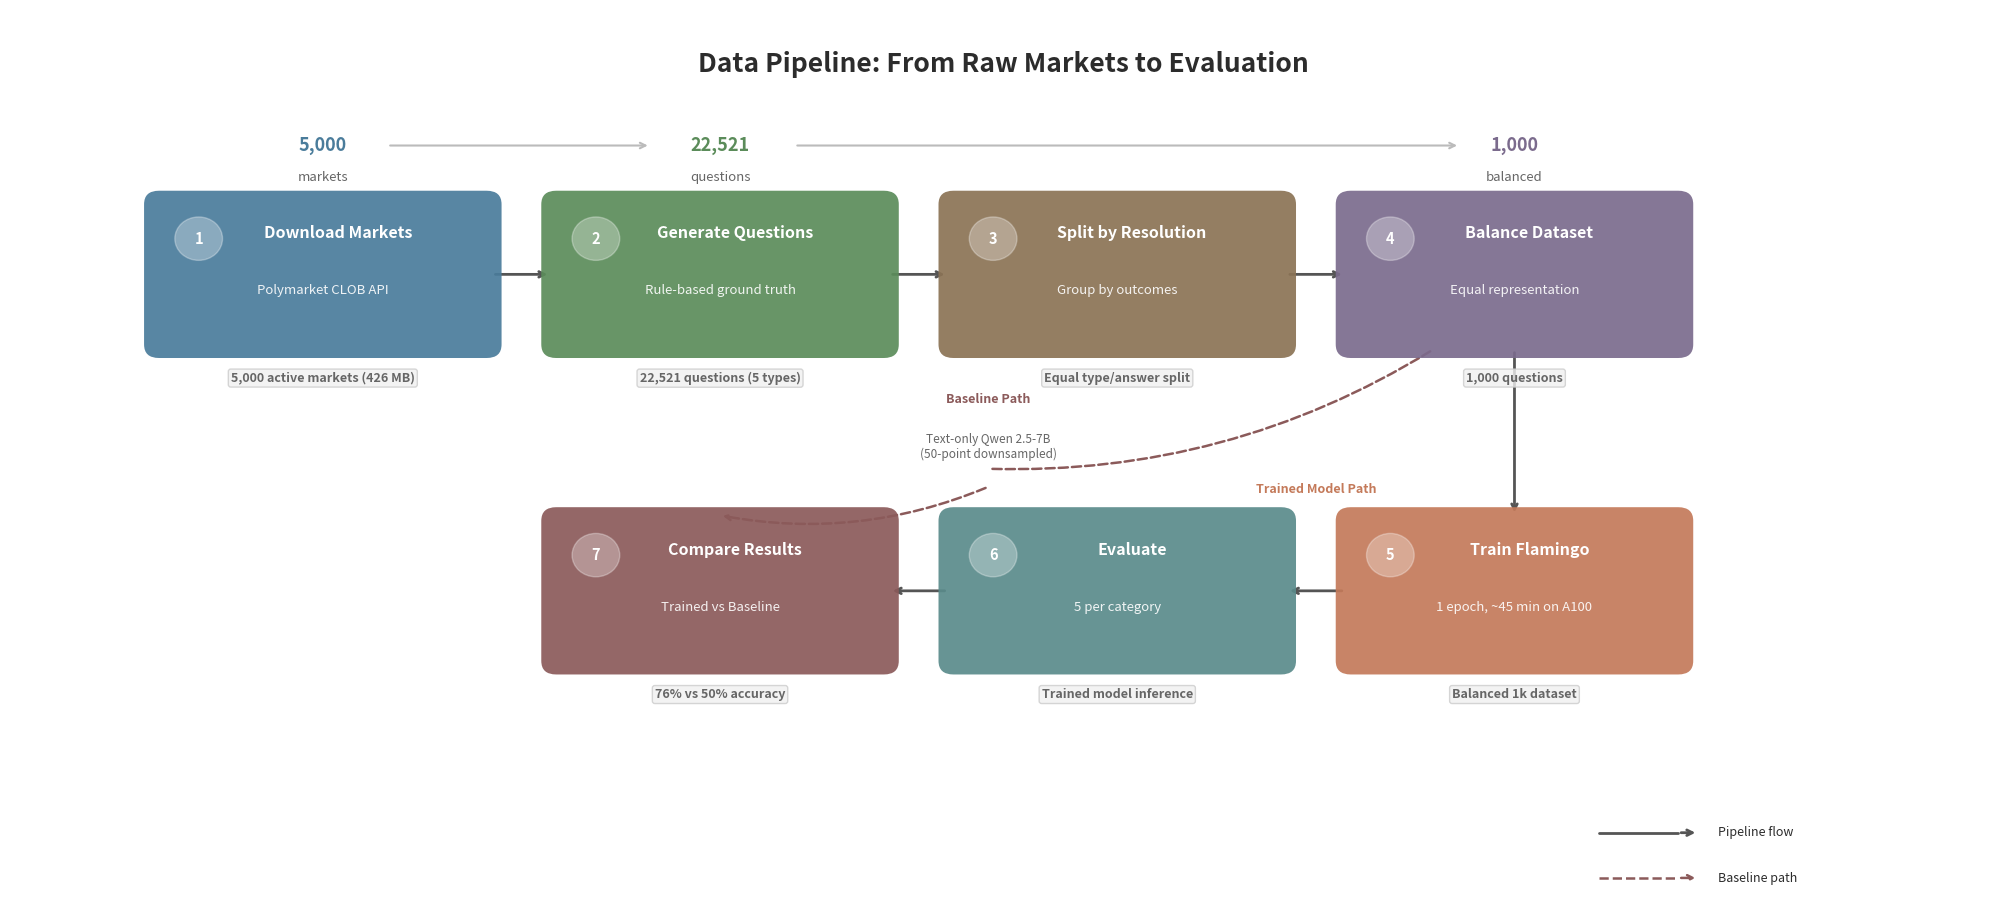

Generate this figure with matplotlib: (Note: this script raises an exception after producing the figure.)
"""
fig_002: Data Pipeline: From Raw Markets to Evaluation
Horizontal flow diagram showing the 7-step data pipeline.
"""

import matplotlib.pyplot as plt
import matplotlib.patches as mpatches
from matplotlib.patches import FancyBboxPatch
import numpy as np

# --- Color palette (muted professional) ---
COLORS = {
    'bg': '#FFFFFF',
    'step1': '#4A7C9B',   # Steel blue - data acquisition
    'step2': '#5B8C5A',   # Sage green - generation
    'step3': '#8B7355',   # Warm brown - splitting
    'step4': '#7B6B8D',   # Muted purple - balancing
    'step5': '#C47A5A',   # Terracotta - training
    'step6': '#5A8B8B',   # Teal - evaluation
    'step7': '#8B5A5A',   # Dusty rose - comparison
    'arrow': '#555555',
    'text_dark': '#2C2C2C',
    'text_light': '#FFFFFF',
    'annotation': '#666666',
    'branch_trained': '#C47A5A',
    'branch_baseline': '#8B5A5A',
}

fig, ax = plt.subplots(figsize=(20, 9), facecolor=COLORS['bg'])
ax.set_facecolor(COLORS['bg'])
ax.set_xlim(-0.5, 19.5)
ax.set_ylim(-1.8, 8.0)
ax.axis('off')

# --- Title ---
ax.text(9.5, 7.4, 'Data Pipeline: From Raw Markets to Evaluation',
        fontsize=19, fontweight='bold', ha='center', va='center',
        color=COLORS['text_dark'], fontfamily='sans-serif')

# --- Helper: draw a rounded box ---
def draw_step_box(ax, x, y, w, h, color, step_num, title, subtitle='', annotation=''):
    box = FancyBboxPatch((x, y), w, h,
                         boxstyle="round,pad=0.15",
                         facecolor=color, edgecolor='none',
                         alpha=0.92, zorder=3)
    ax.add_patch(box)

    # Step number circle
    circle = plt.Circle((x + 0.40, y + h - 0.38), 0.24,
                         color='white', alpha=0.3, zorder=4)
    ax.add_patch(circle)
    ax.text(x + 0.40, y + h - 0.38, str(step_num),
            fontsize=10.5, fontweight='bold', ha='center', va='center',
            color=COLORS['text_light'], zorder=5)

    # Title (shifted right to account for number circle)
    title_y = y + h - 0.38 if not subtitle else y + h - 0.32
    ax.text(x + w / 2 + 0.15, title_y, title,
            fontsize=11.5, fontweight='bold', ha='center', va='center',
            color=COLORS['text_light'], zorder=5, fontfamily='sans-serif')

    # Subtitle
    if subtitle:
        ax.text(x + w / 2, y + h / 2 - 0.18, subtitle,
                fontsize=9.5, ha='center', va='center',
                color=COLORS['text_light'], alpha=0.9, zorder=5,
                fontfamily='sans-serif', style='italic')

    # Annotation below box
    if annotation:
        ax.text(x + w / 2, y - 0.30, annotation,
                fontsize=9, ha='center', va='top',
                color=COLORS['annotation'], zorder=5,
                fontfamily='sans-serif', fontweight='bold',
                bbox=dict(boxstyle='round,pad=0.2', facecolor='#F0F0F0',
                          edgecolor='#CCCCCC', alpha=0.8))

def draw_arrow(ax, x1, y1, x2, y2, color=None, style='->', lw=2, ls='-'):
    if color is None:
        color = COLORS['arrow']
    ax.annotate('', xy=(x2, y2), xytext=(x1, y1),
                arrowprops=dict(arrowstyle=style, color=color,
                                lw=lw, linestyle=ls,
                                connectionstyle='arc3,rad=0'),
                zorder=2)


# ==========================================
# Layout:
# Row 1 (top, y~4.5): Steps 1-4 left to right
# Row 2 (bottom, y~1.0): Steps 5,6,7 right to left
# ==========================================

box_w = 3.3
box_h = 1.55
row1_y = 4.3
row2_y = 0.8
gap_x = 0.7

# --- ROW 1: Steps 1-4 (left to right, starting at x=1) ---
r1_start_x = 1.0
x_positions_r1 = []
for i in range(4):
    x = r1_start_x + i * (box_w + gap_x)
    x_positions_r1.append(x)

# Step 1: Download markets
draw_step_box(ax, x_positions_r1[0], row1_y, box_w, box_h,
              COLORS['step1'], 1,
              'Download Markets',
              'Polymarket CLOB API',
              '5,000 active markets (426 MB)')

# Step 2: Generate questions
draw_step_box(ax, x_positions_r1[1], row1_y, box_w, box_h,
              COLORS['step2'], 2,
              'Generate Questions',
              'Rule-based ground truth',
              '22,521 questions (5 types)')

# Step 3: Split by resolution
draw_step_box(ax, x_positions_r1[2], row1_y, box_w, box_h,
              COLORS['step3'], 3,
              'Split by Resolution',
              'Group by outcomes',
              'Equal type/answer split')

# Step 4: Create balanced dataset
draw_step_box(ax, x_positions_r1[3], row1_y, box_w, box_h,
              COLORS['step4'], 4,
              'Balance Dataset',
              'Equal representation',
              '1,000 questions')

# Arrows Row 1: step 1->2, 2->3, 3->4
for i in range(3):
    x_start = x_positions_r1[i] + box_w
    x_end = x_positions_r1[i + 1]
    y_mid = row1_y + box_h / 2
    draw_arrow(ax, x_start + 0.06, y_mid, x_end - 0.06, y_mid)


# --- ROW 2: Steps 5-7 (right to left under row 1) ---
# Step 5 under step 4, step 6 under step 3, step 7 under step 2
r2_positions = [x_positions_r1[3], x_positions_r1[2], x_positions_r1[1]]

# Step 5: Train Flamingo (under step 4)
draw_step_box(ax, r2_positions[0], row2_y, box_w, box_h,
              COLORS['step5'], 5,
              'Train Flamingo',
              '1 epoch, ~45 min on A100',
              'Balanced 1k dataset')

# Step 6: Evaluate (under step 3)
draw_step_box(ax, r2_positions[1], row2_y, box_w, box_h,
              COLORS['step6'], 6,
              'Evaluate',
              '5 per category',
              'Trained model inference')

# Step 7: Compare (under step 2)
draw_step_box(ax, r2_positions[2], row2_y, box_w, box_h,
              COLORS['step7'], 7,
              'Compare Results',
              'Trained vs Baseline',
              '76% vs 50% accuracy')


# --- Connector: Step 4 down to Step 5 ---
s4_cx = x_positions_r1[3] + box_w / 2
# Vertical arrow from bottom of step 4 to top of step 5
draw_arrow(ax, s4_cx, row1_y - 0.06, s4_cx, row2_y + box_h + 0.06)

# --- Arrows Row 2: step 5->6, 6->7 (right to left) ---
draw_arrow(ax, r2_positions[0] - 0.06, row2_y + box_h / 2,
           r2_positions[1] + box_w + 0.06, row2_y + box_h / 2)

draw_arrow(ax, r2_positions[1] - 0.06, row2_y + box_h / 2,
           r2_positions[2] + box_w + 0.06, row2_y + box_h / 2)


# --- "Trained Model Path" label ---
trained_label_x = (r2_positions[0] + r2_positions[1] + box_w) / 2
ax.text(trained_label_x, row2_y + box_h + 0.28,
        'Trained Model Path',
        fontsize=9, ha='center', va='bottom',
        color=COLORS['branch_trained'], fontweight='bold',
        fontfamily='sans-serif')


# --- Baseline path: dashed from step 4 area to step 7 ---
# The baseline path bypasses training: balanced dataset -> text-only baseline -> compare
baseline_start_x = x_positions_r1[1] + box_w / 2  # Under step 2 area
baseline_mid_y = row2_y + box_h + 1.5

# "Baseline Path" box
bl_box_w = 2.8
bl_box_h = 1.1
bl_box_x = x_positions_r1[0] + box_w / 2 - bl_box_w / 2 - 0.3
bl_box_y = baseline_mid_y - bl_box_h / 2 - 0.15

# Place baseline info box between rows, roughly between step 4 and step 7
bl_info_x = (x_positions_r1[1] + box_w / 2)
bl_info_y = (row1_y + row2_y + box_h) / 2

# Instead of a separate box, draw a dashed path from step 4's output side down and left to step 7
# Path: from step 4 bottom-left area -> angle down-left -> step 7 top

# Dashed connector from Step 4 (bottom-left) curving to Step 7 (top)
# We'll use a simple two-segment path with text annotation

# Midpoint for the baseline annotation
mid_x = (x_positions_r1[3] + r2_positions[2] + box_w) / 2
mid_y = (row1_y + row2_y + box_h) / 2 + 0.15

ax.text(mid_x - 1.3, mid_y + 0.15, 'Baseline Path',
        fontsize=9, fontweight='bold', ha='center', va='bottom',
        color=COLORS['branch_baseline'], fontfamily='sans-serif')
ax.text(mid_x - 1.3, mid_y - 0.15, 'Text-only Qwen 2.5-7B\n(50-point downsampled)',
        fontsize=8.5, ha='center', va='top',
        color=COLORS['annotation'], fontfamily='sans-serif', style='italic')

# Dashed line from bottom of step 4 area going left-down to top of step 7
# Segment 1: from step 4 bottom-center down to midpoint
s4_bx = x_positions_r1[3] + box_w * 0.25
s7_cx = r2_positions[2] + box_w / 2

ax.annotate('',
            xy=(mid_x - 1.3, mid_y - 0.55),
            xytext=(s4_bx, row1_y - 0.06),
            arrowprops=dict(arrowstyle='-', color=COLORS['branch_baseline'],
                            lw=1.8, linestyle='dashed',
                            connectionstyle='arc3,rad=-0.15'),
            zorder=1)

ax.annotate('',
            xy=(s7_cx, row2_y + box_h + 0.06),
            xytext=(mid_x - 1.3, mid_y - 0.75),
            arrowprops=dict(arrowstyle='->', color=COLORS['branch_baseline'],
                            lw=1.8, linestyle='dashed',
                            connectionstyle='arc3,rad=-0.15'),
            zorder=1)


# --- Data volume flow annotation along top ---
flow_y = 6.5
ax.text(x_positions_r1[0] + box_w / 2, flow_y, '5,000',
        fontsize=13, fontweight='bold', ha='center', va='center',
        color=COLORS['step1'], fontfamily='sans-serif')
ax.text(x_positions_r1[0] + box_w / 2, flow_y - 0.35, 'markets',
        fontsize=9.5, ha='center', va='center',
        color=COLORS['annotation'], fontfamily='sans-serif')

ax.annotate('', xy=(x_positions_r1[1] + box_w / 2 - 0.7, flow_y),
            xytext=(x_positions_r1[0] + box_w / 2 + 0.65, flow_y),
            arrowprops=dict(arrowstyle='->', color='#BBBBBB', lw=1.5),
            zorder=1)

ax.text(x_positions_r1[1] + box_w / 2, flow_y, '22,521',
        fontsize=13, fontweight='bold', ha='center', va='center',
        color=COLORS['step2'], fontfamily='sans-serif')
ax.text(x_positions_r1[1] + box_w / 2, flow_y - 0.35, 'questions',
        fontsize=9.5, ha='center', va='center',
        color=COLORS['annotation'], fontfamily='sans-serif')

ax.annotate('', xy=(x_positions_r1[3] + box_w / 2 - 0.55, flow_y),
            xytext=(x_positions_r1[1] + box_w / 2 + 0.75, flow_y),
            arrowprops=dict(arrowstyle='->', color='#BBBBBB', lw=1.5),
            zorder=1)

ax.text(x_positions_r1[3] + box_w / 2, flow_y, '1,000',
        fontsize=13, fontweight='bold', ha='center', va='center',
        color=COLORS['step4'], fontfamily='sans-serif')
ax.text(x_positions_r1[3] + box_w / 2, flow_y - 0.35, 'balanced',
        fontsize=9.5, ha='center', va='center',
        color=COLORS['annotation'], fontfamily='sans-serif')


# --- Legend ---
legend_x, legend_y = 15.5, -1.1
# Solid arrow
ax.plot([legend_x, legend_x + 0.8], [legend_y, legend_y],
        color=COLORS['arrow'], lw=2, solid_capstyle='round')
ax.annotate('', xy=(legend_x + 1.0, legend_y),
            xytext=(legend_x + 0.8, legend_y),
            arrowprops=dict(arrowstyle='->', color=COLORS['arrow'], lw=2))
ax.text(legend_x + 1.2, legend_y, 'Pipeline flow',
        fontsize=9, va='center', color=COLORS['text_dark'],
        fontfamily='sans-serif')

# Dashed arrow
ax.plot([legend_x, legend_x + 0.8], [legend_y - 0.5, legend_y - 0.5],
        color=COLORS['branch_baseline'], lw=1.8, linestyle='dashed')
ax.annotate('', xy=(legend_x + 1.0, legend_y - 0.5),
            xytext=(legend_x + 0.8, legend_y - 0.5),
            arrowprops=dict(arrowstyle='->', color=COLORS['branch_baseline'],
                            lw=1.8, linestyle='dashed'))
ax.text(legend_x + 1.2, legend_y - 0.5, 'Baseline path',
        fontsize=9, va='center', color=COLORS['text_dark'],
        fontfamily='sans-serif')


plt.tight_layout(pad=0.5)
plt.savefig('/home/<user>/notion-figures/polymarkets/fig_002.png',
            dpi=200, bbox_inches='tight', facecolor=COLORS['bg'],
            edgecolor='none')
plt.close()
print("Figure saved to /home/<user>/notion-figures/polymarkets/fig_002.png")
